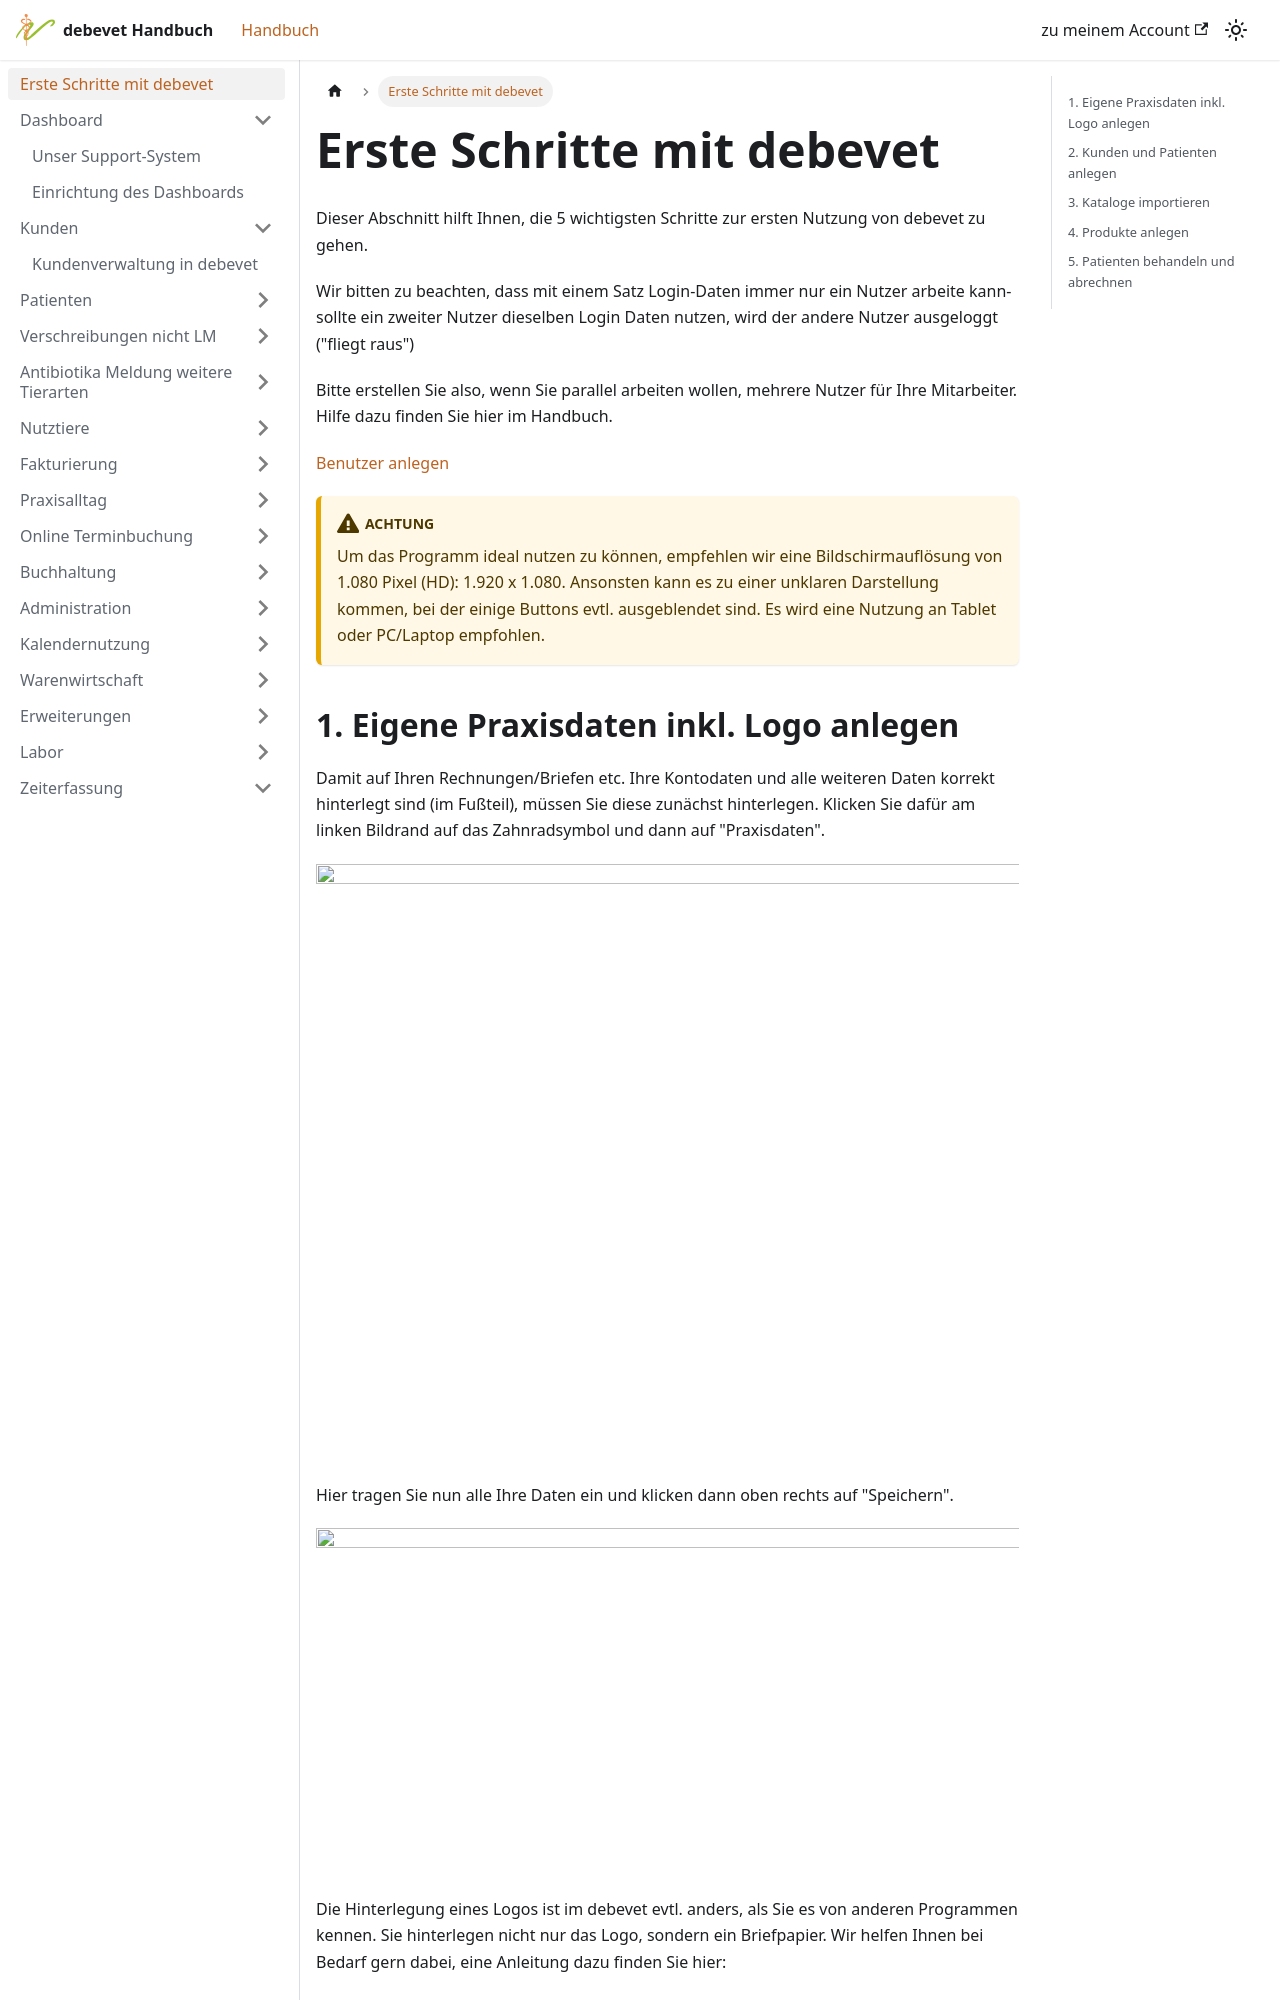

repository: around-pet/debevet-documentation · page: docs/intro.html · generator: docusaurus

---
sidebar_position: 1
---

# Erste Schritte mit debevet  

Dieser Abschnitt hilft Ihnen, die 5 wichtigsten Schritte zur ersten Nutzung von debevet zu gehen. 

Wir bitten zu beachten, dass mit einem Satz Login-Daten immer nur ein Nutzer arbeite kann- sollte ein zweiter Nutzer dieselben Login Daten 
nutzen, wird der andere Nutzer ausgeloggt ("fliegt raus")   

Bitte erstellen Sie also, wenn Sie parallel arbeiten wollen, mehrere Nutzer für Ihre Mitarbeiter. Hilfe dazu finden Sie hier im Handbuch.  

[Benutzer anlegen](https://handbuch.debevet.de/docs/Administration/Kundenkonto#benutzer)

:::caution Achtung  

Um das Programm ideal nutzen zu können, empfehlen wir eine Bildschirmauflösung von 1.080 Pixel (HD): 1.920 x 1.080. Ansonsten kann
es zu einer unklaren Darstellung kommen, bei der einige Buttons evtl. ausgeblendet sind. Es wird eine Nutzung an Tablet oder PC/Laptop
empfohlen.   

:::


## 1. Eigene Praxisdaten inkl. Logo anlegen   

Damit auf Ihren Rechnungen/Briefen etc. Ihre Kontodaten und alle weiteren Daten korrekt hinterlegt sind (im Fußteil), müssen Sie diese 
zunächst hinterlegen. Klicken Sie dafür am linken Bildrand auf das Zahnradsymbol und dann auf "Praxisdaten".  

![](../static/img/ersteschritte/praxisdaten_anlegen1.png)    

Hier tragen Sie nun alle Ihre Daten ein und klicken dann oben rechts auf "Speichern".  
  
![](../static/img/ersteschritte/praxisdaten_anlegen2.png)  

Die Hinterlegung eines Logos ist im debevet evtl. anders, als Sie es von anderen Programmen kennen. Sie hinterlegen nicht nur das Logo, sondern ein Briefpapier.
Wir helfen Ihnen bei Bedarf gern dabei, eine Anleitung dazu finden Sie hier: 

[Logo/Hintergrund anlegen](/docs/Administration/Layouts#2-hintergrund)
